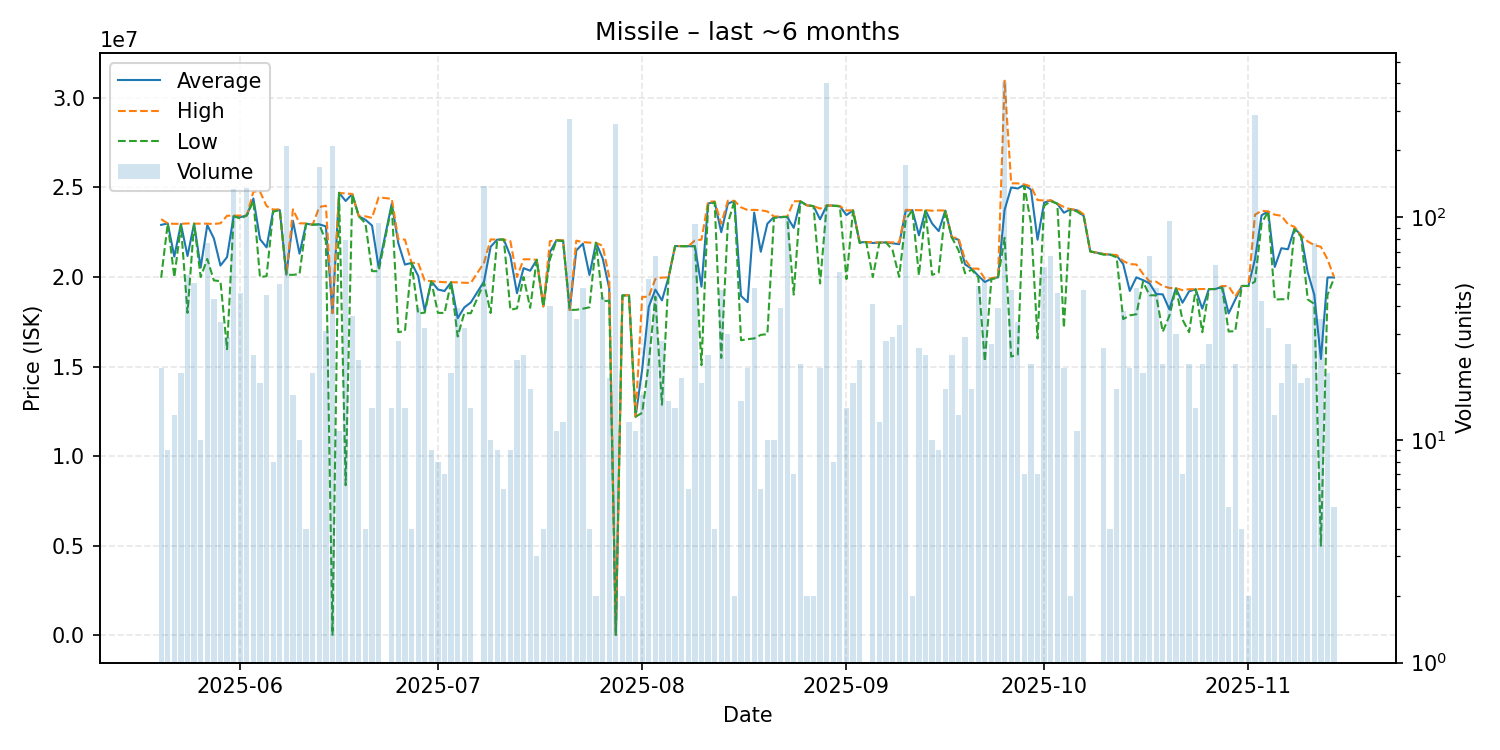

The data file committed next to this chart (first rows):
date, average, highest, lowest, order_count, volume
2025-05-20, 22911429, 23230000, 19960000, 6, 21
2025-05-21, 22990000, 22990000, 22990000, 3, 9
2025-05-22, 21139231, 22970000, 19990000, 3, 13
2025-05-23, 22962500, 22970000, 22880000, 9, 20
2025-05-24, 21173273, 22990000, 18000000, 13, 55
2025-05-25, 22979608, 22980000, 22970000, 10, 51
2025-05-26, 20533000, 22980000, 20000000, 3, 10
2025-05-27, 22900909, 22980000, 21010000, 21, 77
2025-05-28, 22157442, 22960000, 19810000, 17, 43
2025-05-29, 20640294, 23000000, 19770000, 11, 34
2025-05-30, 21109310, 23420000, 15970000, 6, 29
2025-05-31, 23400000, 23425000, 23400000, 11, 134
2025-06-01, 23337609, 23430000, 23260000, 11, 46
2025-06-02, 23440000, 23440000, 23440000, 8, 135
2025-06-03, 24385833, 24775000, 24250000, 9, 24
2025-06-04, 22114444, 24770000, 19990000, 3, 18
2025-06-05, 21656000, 23960000, 20050000, 14, 45
2025-06-06, 23705000, 23765000, 23645000, 4, 8
2025-06-07, 23741800, 23780000, 23740000, 9, 50
2025-06-08, 20130000, 20130000, 20130000, 11, 210
2025-06-09, 23139375, 23780000, 20120000, 8, 16
2025-06-10, 21302000, 23000000, 20170000, 2, 10
2025-06-11, 22977500, 22990000, 22965000, 3, 4
2025-06-12, 22921000, 22930000, 22920000, 2, 20
2025-06-13, 22940000, 23910000, 22940000, 13, 169
2025-06-14, 22830323, 23980000, 22000000, 4, 31
2025-06-15, 17980000, 17990000, 24210, 15, 209
2025-06-16, 24700000, 24700000, 24700000, 3, 11
2025-06-17, 24246076, 24660000, 8375000, 15, 79
2025-06-18, 24628889, 24640000, 24620000, 6, 36
2025-06-19, 23390000, 23390000, 23390000, 6, 23
2025-06-20, 23195000, 23390000, 23000000, 2, 4
2025-06-21, 22875714, 23300000, 20330000, 3, 14
2025-06-22, 20551809, 24450000, 20320000, 15, 94
2025-06-24, 24098571, 24365000, 23990000, 5, 14
2025-06-25, 21875357, 22100000, 16920000, 6, 28
2025-06-26, 20693571, 22090000, 16990000, 7, 14
2025-06-27, 20790000, 20790000, 20790000, 2, 4
2025-06-28, 20065385, 20790000, 17970000, 11, 39
2025-06-29, 18118750, 19800000, 18010000, 4, 32
2025-06-30, 19767778, 19770000, 19760000, 3, 9
2025-07-01, 19305000, 19740000, 18000000, 6, 8
2025-07-02, 19218571, 19710000, 17990000, 3, 7
2025-07-03, 19701500, 19710000, 19700000, 8, 20
2025-07-04, 17699744, 19700000, 16680000, 6, 39
2025-07-05, 18298750, 19680000, 17980000, 5, 32
2025-07-06, 18584286, 19670000, 17980000, 4, 14
2025-07-08, 19750000, 20800000, 19680000, 14, 138
2025-07-09, 21688000, 22100000, 17990000, 3, 10
2025-07-10, 22090000, 22090000, 22090000, 1, 9
2025-07-11, 22090000, 22090000, 22090000, 3, 6
2025-07-12, 21175556, 22000000, 18170000, 5, 9
2025-07-13, 19094783, 20000000, 18250000, 5, 23
2025-07-14, 20496667, 20990000, 20000000, 9, 24
2025-07-15, 20352353, 20990000, 18280000, 5, 17
2025-07-16, 20960000, 20960000, 20960000, 1, 3
2025-07-17, 18360000, 18360000, 18360000, 2, 4
2025-07-18, 21394250, 22000000, 20990000, 7, 40
2025-07-19, 22057273, 22060000, 22050000, 6, 11
2025-07-20, 22034167, 22050000, 22000000, 4, 12
... 116 more rows
